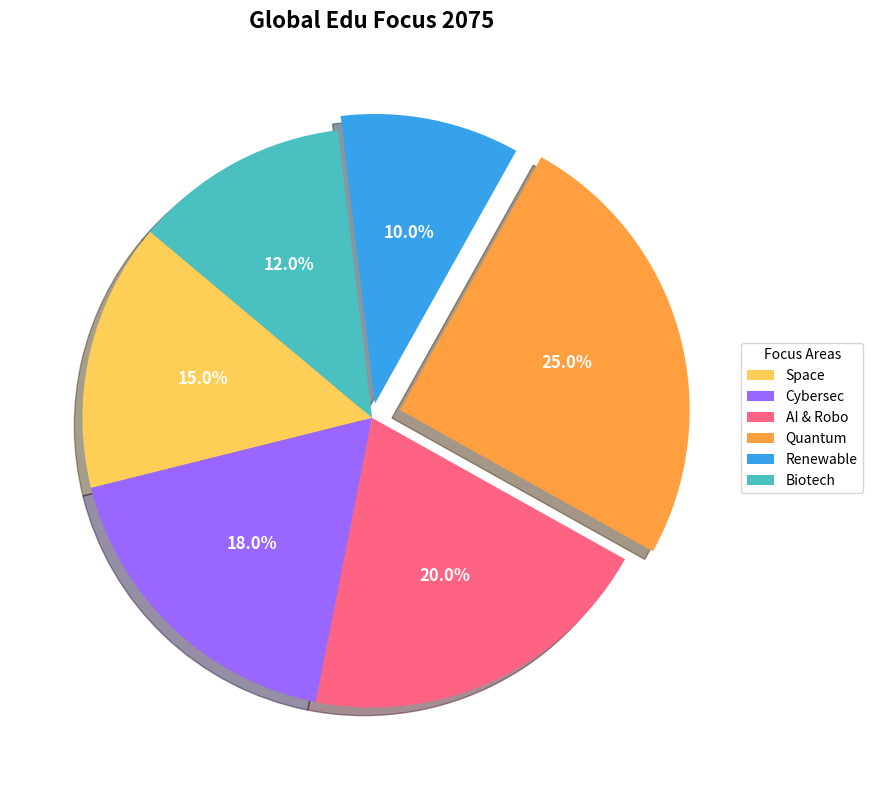

Generate this figure with matplotlib:
import matplotlib.pyplot as plt

# Data
educational_focuses = ['Space', 'Cybersec', 'AI & Robo', 'Quantum', 'Renewable', 'Biotech']
percentages = [15, 18, 20, 25, 10, 12]
colors = ['#FFCE56', '#9966FF', '#FF6384', '#FF9F40', '#36A2EB', '#4BC0C0']
explode = [0.1 if perc == max(percentages) else 0.05 if perc == min(percentages) else 0 for perc in percentages]

fig, ax = plt.subplots(figsize=(10, 8), subplot_kw=dict(aspect="equal"))

# Plot a basic pie chart
wedges, texts, autotexts = ax.pie(
    percentages,
    explode=explode,
    labels=None,
    colors=colors,
    autopct='%1.1f%%',
    startangle=140,
    shadow=True
)

# Set size and color for the percentage labels
plt.setp(autotexts, size=12, weight='bold', color='white')

# Title
ax.set_title("Global Edu Focus 2075", fontsize=16, fontweight='bold', pad=20)

# Legend settings with focus areas
ax.legend(wedges, educational_focuses, title="Focus Areas", loc="center left", bbox_to_anchor=(1, 0, 0.5, 1))

plt.tight_layout()

plt.show()
